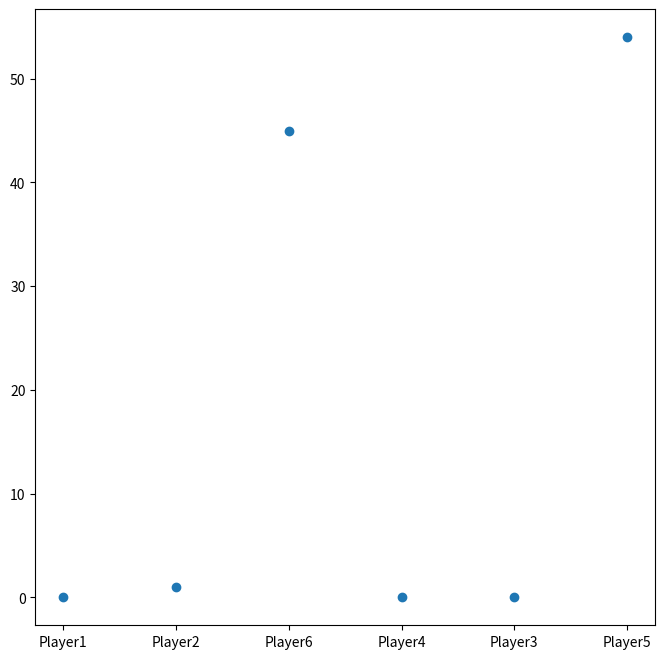

The matplotlib source for this figure:
# -*- coding: utf-8 -*-
"""
Created on Oct 2019

@authors: Giancarlo Schaffer Torres Junior; Liz Mercedes Falcón Rivadulla; Rodolfo Luis Tonoli
"""
import numpy as np
from random import shuffle, choice
from copy import deepcopy
import matplotlib.pyplot as plt


class Random:
    def get(value):
        """
        Chance. Value = 0.8 = 80% chance
        """
        if value < 0 or value > 1:
            raise Exception
        else:
            value = 1-value
            return choice(np.clip([int(i/(value*10)) for i in range(10)],0,1))


def clamp(value, minvalue, maxvalue):
    return max(min(maxvalue, value), minvalue)


class Personality:
    def __init__(self, haste, memory, selfcontrol):
        self.haste = haste
        self.memory = memory
        self.selfcontrol = selfcontrol


class Emotion:
    def __init__(self, valence, arousal):
        self.valence = valence
        self.arousal = arousal

    def update(self, selfcontrol, event):
        self.valence = clamp(self.valence + event.valence, -1, 1)
        self.arousal = clamp(self.arousal + event.arousal * (1 - selfcontrol), -1, 1)


class Player:

    def __init__(self, name, personality=Personality(1,1,1), emotion=Emotion(0,0), amountstrategy='random', willtodoubt=0.1, willtobluff=0.5):
        self.name = name
        self.hand = [] #list of cards

        self.emotion = emotion
        self.personality = personality

        #Emotions/sort of
        self.handvisible = [] #list of cards that may be visible to other players
        self.hvcardround = [] #the round number when the card was added to the hand visible
        self.roundmemory = 0
        self.amountstrategy = amountstrategy
        self.willtodoubt = willtodoubt
        self.willtobluff = willtobluff

        #Stats
        self.won = 0
        self.gamewin = 0
        self.roundswin = 0
        self.doubts = 0
        self.rightdoubts = 0
        self.bluffs = 0
        self.bluffslost = 0

    def reset(self):
        self.won = 0
        self.gamewin = 0
        self.roundswin = 0
        self.doubts = 0
        self.rightdoubts = 0
        self.bluffs = 0
        self.bluffslost = 0

    def pickcard(self):
        #Pick a card of the hand
        return choice(self.hand)

    def chooseamount(self, card, strategy='aggresive'):
        #Choose the amount of cards to play
        if self.amountstrategy=='aggressive':
            return self.hand.count(card)
        elif self.amountstrategy=='cautious':
            return 1
        elif self.amountstrategy=='random':
            return choice(np.arange(self.hand.count(card)))+1
        else:
            raise Exception

    def gamble(self, currentcard):
        #Pick a card (if it is the first npc to play)
        #and choose the amount of cards
        if not currentcard: #pick a card
            currentcard = self.pickcard()

        if not currentcard in self.hand: #bluff
            bluffcard = self.hand.pop(choice(np.arange(len(self.hand)))) #pick one randomly
            cardstostack = [bluffcard]
        else:

            #choose amount
            amount = self.chooseamount(currentcard, choice(['aggressive','cautious','random']))
            #remove from hand
            cardstoremove = [i for i,n in enumerate(self.hand) if n==currentcard] #creats a list with indexes of the card chosen
            cardstoremove = cardstoremove[:amount] #prohibits to remove from the list more cards than decided
            for i in cardstoremove[::-1]:
                self.hand.pop(i)
                cardstostack = [currentcard]*amount
        return cardstostack,currentcard

    def evaluatedoubt(self, currentcard, turn, lenHand=None):
        #Check if it will doubt
        if turn == 0: #its turn

            if currentcard:
                #if not currentcard in self.hand:
                doubt = Random.get(1-self.willtobluff)
                if doubt==0:
                    return False
                else:
                    return True
        else: #some other player's turn
            if lenHand == 0: #if the player don't have cards left, doubt it
                return True
            else:
                doubt = Random.get(self.willtodoubt)
                if doubt==0:
                    return False
                else:
                    return True

    def doubtorgamble(self, currentcard):
        #Decide wether to doubt or play
        if self.evaluatedoubt(currentcard,turn=0):
            return [],currentcard #doubt
        else:
            return self.gamble(currentcard) #gamble

    def add2hand(self, cards):
        self.hand += cards

    def add2handvisible(self, cards, roundnumber, addall = True):
        """
        Add cards recently received to the visible list.
        If addall is set to True it will add all cards from the last hand received (not the whole stack!). 
        This occurs when the current player doubted some other player that was telling the truth
        If addall is set to False it will add only the cards not previously stored in the visible list.
        This occurs when the current player bluffed and other player doubted. Example: Player had the card number 3
        in the visible list, then lost bluff with the couple of cards numbered 3 and 4. Only the card number 4 will
        be added to the list.
        """
        if addall:
            self.handvisible += cards
            self.hvcardround += [roundnumber]*len(cards)
        else:
            for card in cards:
                amountincards = cards.count(card)
                amountvisible = self.handvisible.count(card)
                if amountincards > amountvisible:
                    self.handvisible += [card]*(amountincards-amountvisible)
                    self.hvcardround += [roundnumber]*(amountincards-amountvisible)

    def removefromhandvisible(self, cards):
        """
        Remove from the visible hand the cards passed as input.
        This will occur when other player doubted but the current player was telling the truth
        """
        for card in cards:
            try:
                index = self.handvisible.index(card)
                self.handvisible.pop(index)
                self.hvcardround.pop(index)
            except:
                pass

    def totalcards(self):
        return len(self.hand)

    def printhand(self):
        print(self.hand)

    def printvisiblehand(self):
        print(self.handvisible)



class Game:

    def __init__(self, players, deck):
        """
        Parameters
        ----------
        players : list
            List of players in the game.
        deck : Deck
            Object Deck with all cards.

        Returns
        -------
        None.

        """
        self.rounds = 0
        self.players = players
        self.deck = deck

        self.lastPlayer = None


    def playgame(self, maxrounds=1000, printstats=True):
        gameover = False
        while self.rounds < maxrounds and not gameover:
            if printstats:
                print(' ')
                print('Round number %i:' %(self.rounds+1))
    
                gameover = self.playround(printstats)
    
                print('-------------------------------')
                self.printhands()
                print('End of round number %i' %(self.rounds))
                if gameover:
                    self.lastPlayer.won += 1
                    print('%s won.' %self.lastPlayer.name)
                print('-------------------------------')
            else:
                gameover = self.playround(printstats)
                if gameover:
                    self.lastPlayer.won += 1

            # soma = 0
            # for player in self.players:
            #     soma += len(player.hand)
            # print('TOTAL CARDS IN HANDS = %i'%soma)

    def printhands(self, printvisibles=True):
        for player in self.players:
            print('%s hand:'%(player.name))
            player.printhand()
            if printvisibles:
                player.printvisiblehand()

    def printmovestats(self, player1, cards, currentcard, player2=None, doubtwinner=None):
        if not player2:
            print('%s played cards %s. Current card: %i' %(player1.name, cards, currentcard))
        else:
            print('%s doubted %s' %(player1.name, player2.name))
            if doubtwinner==player1:
                print('%s bluffed, %s was right' %(player2.name, player1.name))
            else:
                print('%s was telling the truth, %s was wrong' %(player2.name, player1.name))


    def playround(self, printstats=True):
        over = False #flag for round over (someone doubted)
        gameover = False #flag for game over (someone won)
        if self.rounds == 0:
            # Give cards
            cards = self.deck.shuffledeck()
            while len(cards) > 0:
                for player in self.players:
                    if len(cards) > 0:
                        player.hand.append(cards.pop())
            if printstats: self.printhands()

        lastHand = []
        stack = []
        currentcard = None

        #Keeps playing until someone doubts or win
        while not over:


            #Creates the list of player starting from the next player (the first round starts with Player 1, than 2, 3,...)
            if self.lastPlayer:
                currentPlayerIndex = self.players.index(self.lastPlayer) + 1
                orderPlayerList = [self.players[currentPlayerIndex+i] if i+currentPlayerIndex < len(self.players) else self.players[(currentPlayerIndex+i)%len(self.players)] for i in range(len(self.players))]
            else: #First round
                orderPlayerList = self.players

            #Performs each player's move
            for player in orderPlayerList:
                #Decide wether to gamble or to doubt
                cards, currentcard = player.doubtorgamble(currentcard)

                #If player doubted, check if the last player bluffed
                if len(cards) == 0: #doubted
                    player.doubts += 1

                    if lastHand == [currentcard]*len(lastHand):
                        player.add2hand(stack)
                        player.add2handvisible(lastHand, self.rounds, addall = False)
                        self.lastPlayer.removefromhandvisible(lastHand)
                        if printstats: self.printmovestats(player, [], currentcard, self.lastPlayer, self.lastPlayer)
                        self.lastPlayer.roundswin += 1
                    else:
                        player.rightdoubts += 1
                        self.lastPlayer.bluffslost += 1
                        self.lastPlayer.add2hand(stack)
                        self.lastPlayer.add2handvisible(lastHand, self.rounds, addall = False)
                        player.removefromhandvisible(lastHand)
                        if printstats: self.printmovestats(player, [], currentcard, self.lastPlayer, player)
                        player.roundswin += 1
                    over = True
                    self.lastPlayer = player
                    break

                #If the player decided to gamble, add cards to stack and check if the other players want to doubt the move
                else: #played
                    if printstats: self.printmovestats(player, cards, currentcard, None)
                    lastHand = deepcopy(cards)
                    stack += lastHand
                    if lastHand != [currentcard]*len(lastHand):
                        player.bluffs += 1
                    #Get the list of players that is not the current player
                    doubting_player = [d_player for d_player in self.players if d_player != player]
                    #Shuffle the list (so that not the same player doubts every time)
                    shuffle(doubting_player)
                    #Check if player from the list wants to doubt
                    for d_player in doubting_player:
                        doubt = False
                        doubt = d_player.evaluatedoubt(currentcard,  turn=1, lenHand=len(player.hand)) #If the player has no cards left, someone must doubt
                        if doubt:
                            d_player.doubts += 1
                            over = True
                            if lastHand == [currentcard]*len(lastHand):
                                if printstats: self.printmovestats(d_player, [], currentcard, player, player)
                                d_player.add2hand(stack)
                                d_player.add2handvisible(lastHand, self.rounds, addall = False)
                                player.removefromhandvisible(lastHand)
                                player.roundswin += 1
                            else:
                                if printstats: self.printmovestats(d_player, [], currentcard, player, d_player)
                                player.add2hand(stack)
                                player.add2handvisible(lastHand, self.rounds, addall = False)
                                player.bluffslost += 1
                                d_player.rightdoubts += 1
                                d_player.roundswin += 1
                            break

                self.lastPlayer = player
                if len(self.lastPlayer.hand)==0:
                    self.rounds += 1
                    return True #Gameover
                if over: #If someone doubted, the round is over
                    break
        self.rounds += 1
        return gameover

class Deck:

    def __init__(self, numberofdecks):
        """
        Parameters
        ----------
        numberofdecks : int
            Number of decks.

        Returns
        -------
        None.

        """
        #numbers = ['1','2','3','4','5','6','7','8','9','10','11','12','13']
        #D: Ouros, C: Paus, H: Copas, S: Espadas
        #suits = ['D', 'C', 'H', 'S']
        #cards = [n+suit for n in numbers for suit in suits]
        numbers = [1,2,3,4,5,6,7,8,9,10,11,12,13]
        cards = numbers*4
        self.cards = cards*numberofdecks

    def printdeck(self):
        print(self.cards)

    def shuffledeck(self):
        """
        Returns
        -------
        shuffled : list
            Shuffled deck.

        """
        shuffled = deepcopy(self.cards)
        shuffle(shuffled)
        return shuffled


def showresults(players):
    roundswins = []
    doubts = []
    rightdoubts = []
    bluffs = []
    bluffslost = []

    for player in players:
        roundswins.append(player.roundswin)
        doubts.append(player.doubts)
        rightdoubts.append(player.rightdoubts)
        bluffs.append(player.bluffs)
        bluffslost.append(player.bluffslost)
        if player.won:
            print('%s won.' %(player.name))
    for player in players:
        print('%s: %s. doubt: %.1f. bluff: %.1f.'%(player.name, player.amountstrategy, player.willtodoubt, player.willtobluff))

    for i,k in zip(['Winnings','Doubts', 'Right doubts', 'Bluffs', 'Bluffs lost'], [roundswins,doubts,rightdoubts,bluffs,bluffslost]):
        print('%s:' %i)
        for j,player in enumerate(players):
            print('%s: %i' %(player.name, k[j]))


def simulategames(games=100, printstats=False):
    deck = Deck(2)
    #deck.printdeck()
    players = [Player('Player' + str(i+1), amountstrategy = strat, willtodoubt=doubt, willtobluff=bluff) for i,strat, doubt, bluff in zip(range(6),['random','random','cautious','cautious','aggressive','aggressive'], [0.3,0.3,0.3,0.3,0.3,0.3], [0.9,0.7,0.9,0.7,0.9,0.7])]
    game = Game(players, deck)
    for i in range(games):
        shuffle(players)
        game = Game(players, deck)
        game.playgame(printstats=printstats)

    fig, ax = plt.subplots(figsize=(8,8), dpi=150)

    #plt.scatter(np.arange(1,7), [player.won for player in players])
    plt.scatter([player.name for player in players], [player.won for player in players])
    plt.show()
    showresults(players)
    return players
    #showresults(players)
    
players = simulategames(100, False)
# deck = Deck(2)
# deck.printdeck()
# players = [Player('Player' + str(i+1), amountstrategy = j) for i,j in zip(range(6),['random','random','cautious','cautious','aggressive','aggressive'])]
# shuffle(players)
# print(players)
# game = Game(players, deck)
# game.playgame()
# showresults(players)